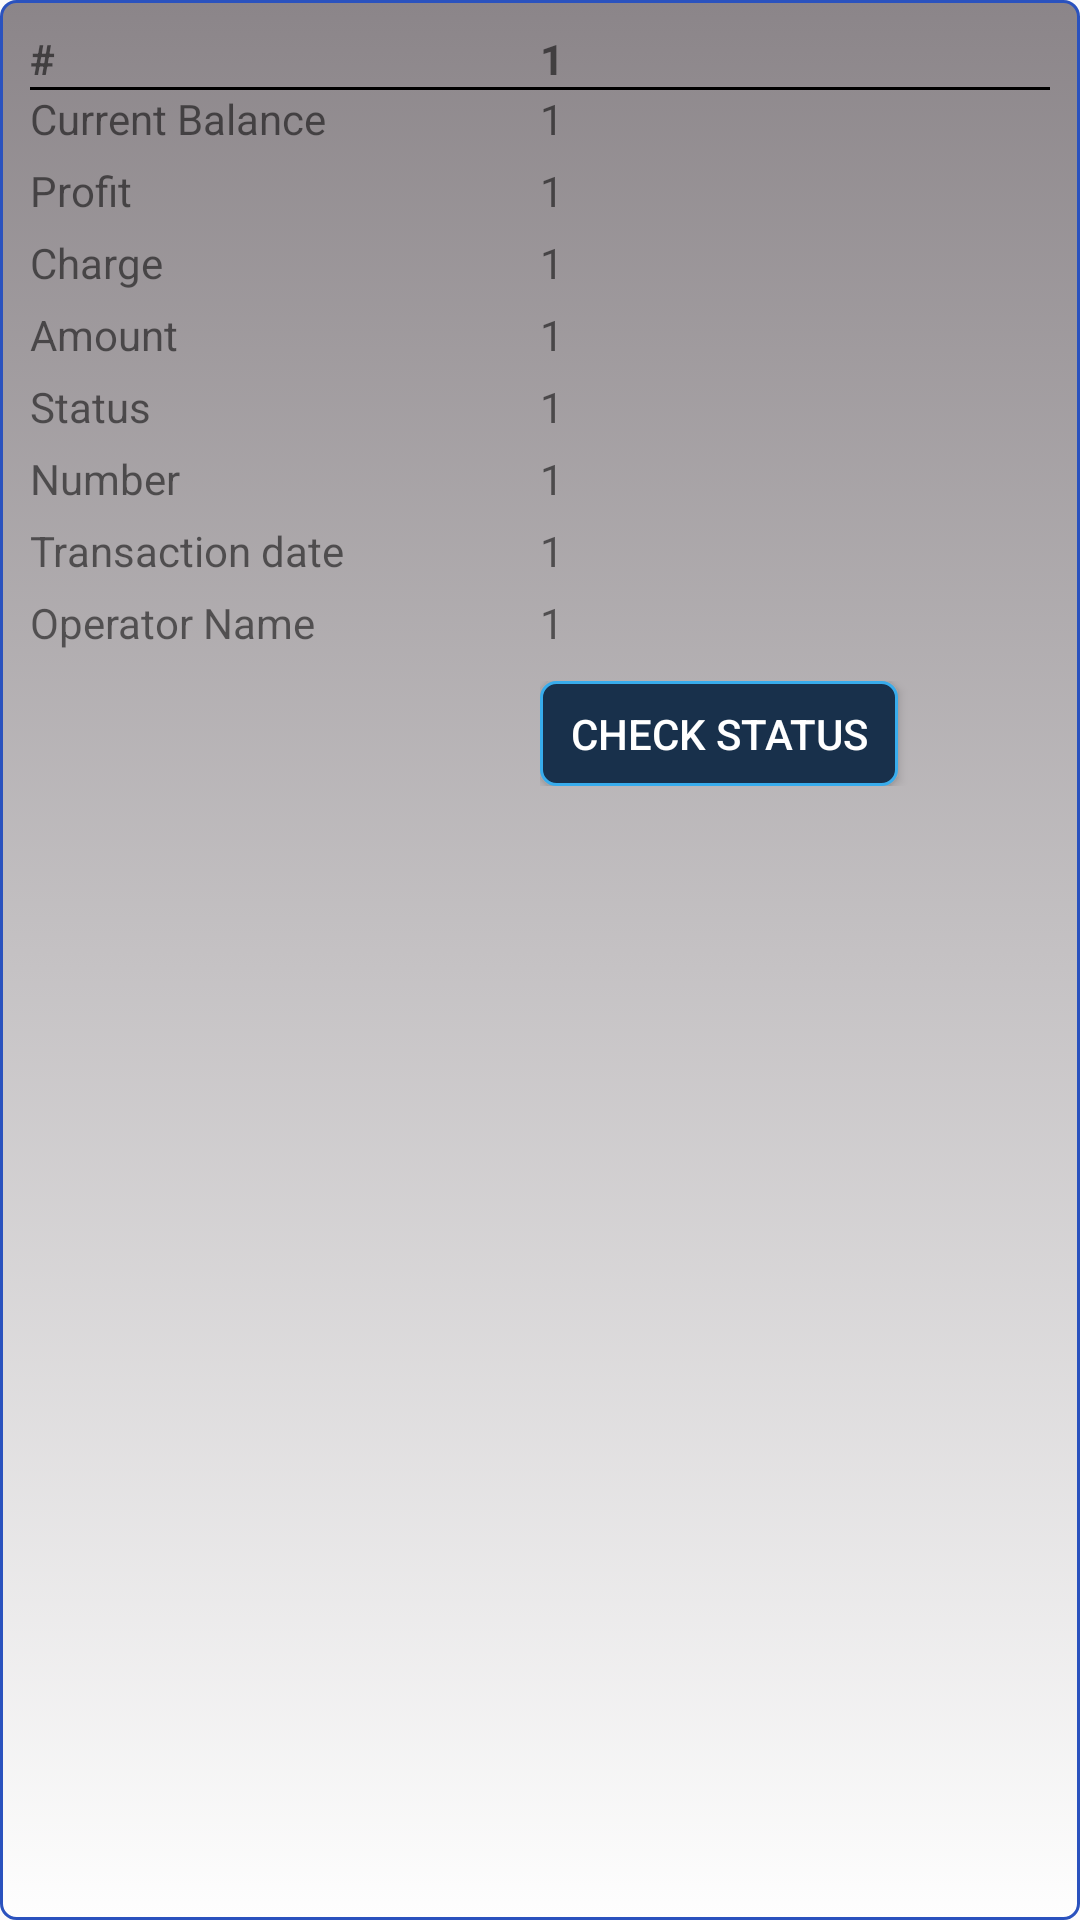

Produce the Android XML layout that renders to this screen, including the resource entries it uses.
<!-- AndroidManifest.xml: application theme AppTheme -->
<!-- res/layout/transaction_summary_list_row.xml -->
<?xml version="1.0" encoding="utf-8"?>
<LinearLayout xmlns:android="http://schemas.android.com/apk/res/android"
    android:id="@+id/ll_transumresult_showdata"
    android:layout_width="match_parent"
    android:layout_height="wrap_content"
    android:layout_marginBottom="40dp"
    android:layout_marginLeft="5dp"
    android:layout_marginRight="5dp"
    android:layout_marginTop="20dp"
    android:background="@drawable/rounded_layout"
    android:orientation="vertical"
    android:paddingBottom="10dp"
    android:paddingLeft="10dp"
    android:paddingRight="10dp"
    android:paddingTop="10dp"
    android:weightSum="2">

    <LinearLayout
        android:layout_width="match_parent"
        android:layout_height="wrap_content"
        android:orientation="vertical">

        <LinearLayout
            android:layout_width="match_parent"
            android:layout_height="wrap_content"
            android:orientation="horizontal"
            android:weightSum="2">

            <TextView
                android:layout_width="50dp"
                android:layout_height="wrap_content"
                android:layout_weight="1"
                android:text="#"
                android:textStyle="bold" />

            <TextView
                android:id="@+id/tv_transum_list_count"
                android:layout_width="50dp"
                android:layout_height="wrap_content"
                android:layout_weight="1"
                android:gravity="left"
                android:text="1"
                android:textStyle="bold" />
        </LinearLayout>

        <View
            android:layout_width="match_parent"
            android:layout_height="1dp"
            android:background="@color/black" />

        <LinearLayout
            android:layout_width="match_parent"
            android:layout_height="wrap_content"
            android:orientation="horizontal"
            android:weightSum="2"
            android:layout_marginBottom="5dp"
            android:visibility="gone">

            <TextView
                android:layout_width="50dp"
                android:layout_height="wrap_content"
                android:layout_weight="1"
                android:text="Id" />

            <TextView
                android:id="@+id/tv_transum_list_id"
                android:layout_width="wrap_content"
                android:layout_height="wrap_content"
                android:layout_weight="1"
                android:gravity="left"
                android:text="1" />
        </LinearLayout>

        <LinearLayout
            android:layout_width="match_parent"
            android:layout_height="wrap_content"
            android:orientation="horizontal"
            android:layout_marginBottom="5dp">

            <TextView
                android:layout_width="50dp"
                android:layout_height="wrap_content"
                android:layout_weight="1"
                android:text="Current Balance" />

            <TextView
                android:id="@+id/tv_transum_list_cBalance"
                android:layout_width="50dp"
                android:layout_height="wrap_content"
                android:layout_weight="1"
                android:gravity="left"
                android:text="1" />
        </LinearLayout>

        <LinearLayout
            android:layout_width="match_parent"
            android:layout_height="wrap_content"
            android:orientation="horizontal"
            android:weightSum="2"
            android:layout_marginBottom="5dp">

            <TextView
                android:layout_width="50dp"
                android:layout_height="wrap_content"
                android:layout_weight="1"
                android:text="Profit" />

            <TextView
                android:id="@+id/tv_tranSum_list_profit"
                android:layout_width="50dp"
                android:layout_height="wrap_content"
                android:layout_weight="1"
                android:gravity="left"
                android:text="1" />
        </LinearLayout>

        <LinearLayout
            android:layout_width="match_parent"
            android:layout_height="wrap_content"
            android:orientation="horizontal"
            android:weightSum="2"
            android:layout_marginBottom="5dp">

            <TextView
                android:layout_width="50dp"
                android:layout_height="wrap_content"
                android:layout_weight="1"
                android:text="Charge" />

            <TextView
                android:id="@+id/tv_tranSum_list_charge"
                android:layout_width="50dp"
                android:layout_height="wrap_content"
                android:layout_weight="1"
                android:gravity="left"
                android:text="1" />
        </LinearLayout>

        <LinearLayout
            android:layout_width="match_parent"
            android:layout_height="wrap_content"
            android:orientation="horizontal"
            android:weightSum="2"
            android:layout_marginBottom="5dp">

            <TextView
                android:layout_width="50dp"
                android:layout_height="wrap_content"
                android:layout_weight="1"
                android:text="Amount" />

            <TextView
                android:id="@+id/tv_tranSum_list_amount"
                android:layout_width="50dp"
                android:layout_height="wrap_content"
                android:layout_weight="1"
                android:gravity="left"
                android:text="1" />

        </LinearLayout>

        <LinearLayout
            android:layout_width="match_parent"
            android:layout_height="wrap_content"
            android:orientation="horizontal"
            android:weightSum="2"
            android:layout_marginBottom="5dp">

            <TextView
                android:layout_width="50dp"
                android:layout_height="wrap_content"
                android:layout_weight="1"
                android:text="Status" />

            <TextView
                android:id="@+id/tv_tranSum_list_status"
                android:layout_width="50dp"
                android:layout_height="wrap_content"
                android:layout_weight="1"
                android:gravity="left"
                android:text="1" />
        </LinearLayout>

        <LinearLayout
            android:layout_width="match_parent"
            android:layout_height="wrap_content"
            android:orientation="horizontal"
            android:weightSum="2"
            android:layout_marginBottom="5dp">

            <TextView
                android:layout_width="50dp"
                android:layout_height="wrap_content"
                android:layout_weight="1"
                android:text="Number" />

            <TextView
                android:id="@+id/tv_tranSum_list_source"
                android:layout_width="50dp"
                android:layout_height="wrap_content"
                android:layout_weight="1"
                android:gravity="left"
                android:text="1" />
        </LinearLayout>

        <LinearLayout
            android:layout_width="match_parent"
            android:layout_height="wrap_content"
            android:orientation="horizontal"
            android:weightSum="2"
            android:layout_marginBottom="5dp">

            <TextView
                android:layout_width="50dp"
                android:layout_height="wrap_content"
                android:layout_weight="1"
                android:text="Transaction date" />

            <TextView
                android:id="@+id/tv_tranSum_list_tDate"
                android:layout_width="50dp"
                android:layout_height="wrap_content"
                android:layout_weight="1"
                android:gravity="left"
                android:text="1" />
        </LinearLayout>

        <LinearLayout
            android:layout_width="match_parent"
            android:layout_height="wrap_content"
            android:orientation="horizontal"
            android:weightSum="2"
            android:layout_marginBottom="5dp">

            <TextView
                android:layout_width="50dp"
                android:layout_height="wrap_content"
                android:layout_weight="1"
                android:text="Operator Name" />

            <TextView
                android:id="@+id/tv_tranSum_list_operatorName"
                android:layout_width="50dp"
                android:layout_height="wrap_content"
                android:layout_weight="1"
                android:gravity="left"
                android:text="1" />
        </LinearLayout>

        <LinearLayout
            android:layout_width="match_parent"
            android:layout_height="wrap_content"
            android:orientation="horizontal"
            android:weightSum="2"
            android:visibility="gone">

            <TextView
                android:layout_width="50dp"
                android:layout_height="wrap_content"
                android:layout_weight="1"
                android:text="Operator ID" />

            <TextView
                android:id="@+id/tv_tranSum_list_operatorId"
                android:layout_width="wrap_content"
                android:layout_height="wrap_content"
                android:layout_weight="1"
                android:gravity="left"
                android:text="1" />
        </LinearLayout>

        <LinearLayout
            android:layout_width="match_parent"
            android:layout_height="wrap_content"
            android:orientation="horizontal"
            android:weightSum="2"
            android:visibility="gone">

            <TextView
                android:layout_width="50dp"
                android:layout_height="wrap_content"
                android:layout_weight="1"
                android:text="Optype" />

            <TextView
                android:id="@+id/tv_tranSum_list_Optype"
                android:layout_width="wrap_content"
                android:layout_height="wrap_content"
                android:layout_weight="1"
                android:gravity="left"
                android:text="1" />
        </LinearLayout>


        <LinearLayout
            android:layout_width="match_parent"
            android:layout_height="wrap_content"
            android:layout_gravity="center_horizontal"
            android:layout_marginTop="5dp"
            android:layout_marginBottom="5dp"
            android:weightSum="2">

            <TextView
                android:layout_width="match_parent"
                android:layout_height="wrap_content"
                android:layout_weight="1"
                android:text="" />

            <LinearLayout
                android:layout_width="match_parent"
                android:layout_height="wrap_content"
                android:layout_weight="1" >

                <Button
                    android:id="@+id/b_transum_checkstatus"
                    android:layout_width="wrap_content"
                    android:layout_height="35dp"
                    android:paddingLeft="10dp"
                    android:paddingRight="10dp"
                    android:background="@drawable/rounded_button"
                    android:textColor="@color/white"
                    android:text="Check Status"
                    android:visibility="visible" />
            </LinearLayout>

        </LinearLayout>
    </LinearLayout>
</LinearLayout>
<!-- resources referenced by this layout -->
<resources>
  <color name="black">#000000</color>
  <color name="white">#FFFFFF</color>
  <!-- drawable rounded_button (drawable) -->
  <?xml version="1.0" encoding="utf-8"?>
  <selector xmlns:android="http://schemas.android.com/apk/res/android">
      <item android:state_pressed="true">
          <shape android:shape="rectangle">
              <corners android:radius="3dip" />
              <stroke android:width="1dip" android:color="@color/dark_blue" />
              <gradient android:angle="-90" android:startColor="@color/butterfly_blue" android:endColor="@color/butterfly_blue" />
          </shape>
      </item>
      <item android:state_focused="true">
          <shape android:shape="rectangle">
              <corners android:radius="3dip" />
              <stroke android:width="1dip" android:color="@color/butterfly_blue" />
              <solid android:color="@color/butterfly_blue" />
          </shape>
      </item>
      <item>
          <shape android:shape="rectangle">
              <corners android:radius="5dip" android:topLeftRadius="5dp" android:topRightRadius="5dp" android:bottomLeftRadius="5dp" android:bottomRightRadius="5dp" />
              <stroke android:width="1dip" android:color="@color/butterfly_blue" />
              <gradient android:angle="-90" android:startColor="@color/crebitbackground" android:endColor="@color/crebitbackground" />
          </shape>
      </item>
  </selector>
  <!-- drawable rounded_layout (drawable) -->
  <?xml version="1.0" encoding="utf-8"?>
  <selector xmlns:android="http://schemas.android.com/apk/res/android" >
      <item >
          <shape android:shape="rectangle"  >
              <corners android:radius="0dip" android:topLeftRadius="5dp" android:bottomRightRadius="5dp" android:topRightRadius="5dp" android:bottomLeftRadius="5dp" />
              <stroke android:width="1dip" android:color="@color/cerulean_blue" />
              <gradient android:angle="-90" android:startColor="@color/taupe_gray" android:endColor="@color/transparent_white_percent_80" />
  
          </shape>
      </item>
  </selector>
  <style name="AppTheme" parent="@style/Theme.AppCompat.Light.DarkActionBar">
  \    </style>
  <color name="dark_blue">#00008B</color>
  <color name="butterfly_blue">#38ACEC</color>
  <color name="crebitbackground">#18304b</color>
  <color name="cerulean_blue">#2A52BE</color>
  <color name="taupe_gray">#8B8589</color>
  <color name="transparent_white_percent_80">#CCffffff</color>
</resources>
